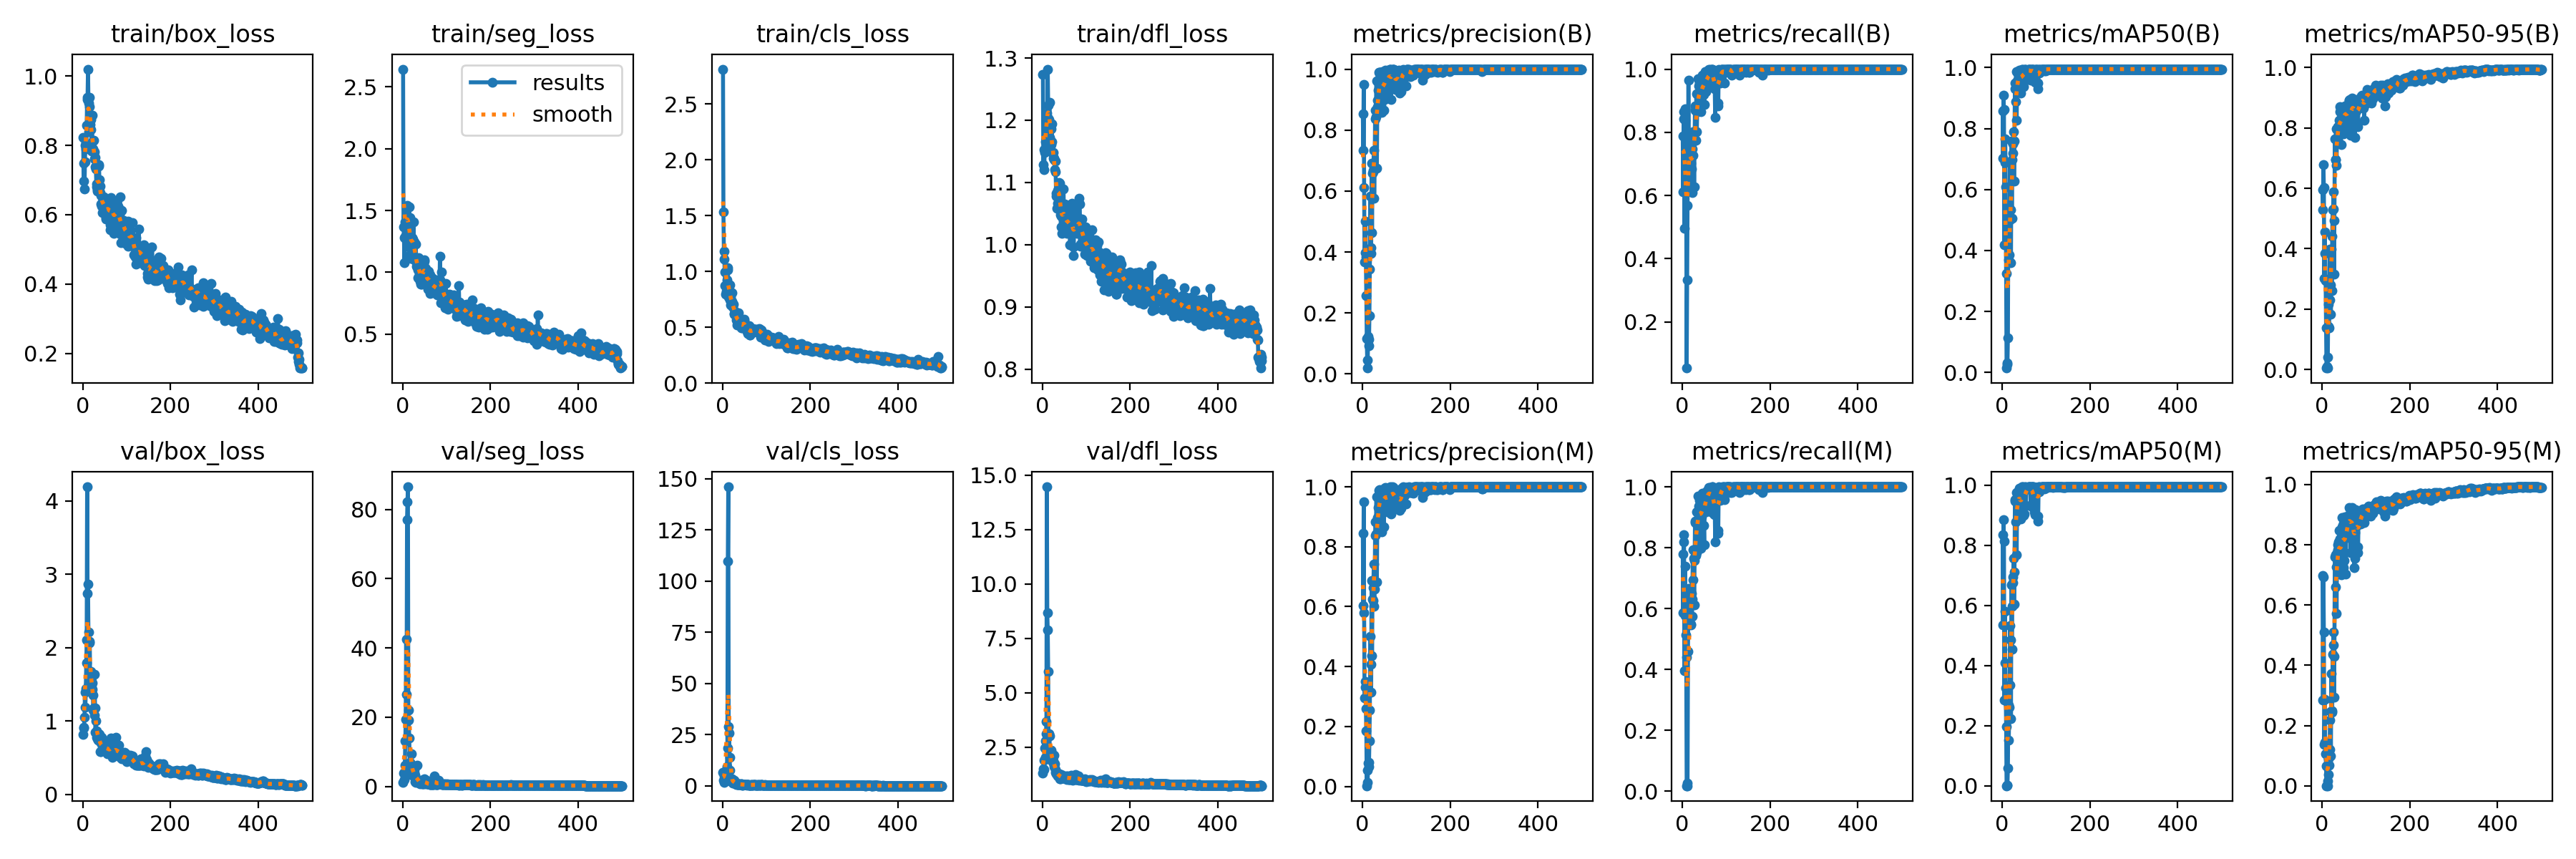

Data behind this chart, as committed beside it:
epoch, time, train/box_loss, train/seg_loss, train/cls_loss, train/dfl_loss, metrics/precision(B), metrics/recall(B), metrics/mAP50(B), metrics/mAP50-95(B), metrics/precision(M), metrics/recall(M), metrics/mAP50(M), metrics/mAP50-95(M), val/box_loss, val/seg_loss, val/cls_loss, val/dfl_loss, lr/pg0, lr/pg1, lr/pg2
1, 1.92, 0.8225, 2.642, 2.811, 1.274, 0.8535, 0.7872, 0.8581, 0.5956, 0.8437, 0.7782, 0.8363, 0.6991, 0.8182, 1.172, 6.801, 1.326, 0.00014, 0.00014, 0.00014
2, 3.419, 0.6968, 1.368, 1.534, 1.128, 0.7338, 0.6126, 0.7028, 0.5296, 0.6043, 0.5856, 0.5342, 0.2837, 0.9011, 3.911, 2.675, 1.491, 0.0002994, 0.0002994, 0.0002994
3, 4.905, 0.7494, 1.283, 1.177, 1.153, 0.9493, 0.843, 0.9086, 0.6796, 0.9493, 0.843, 0.8846, 0.6931, 0.9186, 1.965, 1.785, 1.479, 0.0004582, 0.0004582, 0.0004582
4, 6.401, 0.6747, 1.08, 1.108, 1.121, 0.6113, 0.8649, 0.8623, 0.6027, 0.5795, 0.8198, 0.8146, 0.5096, 1.051, 4.08, 4.78, 1.906, 0.0006163, 0.0006163, 0.0006163
5, 7.899, 0.7523, 1.285, 0.9951, 1.148, 0.3682, 0.4955, 0.4176, 0.3024, 0.2946, 0.3964, 0.2853, 0.1371, 1.398, 6.093, 4.449, 2.463, 0.0007738, 0.0007738, 0.0007738
6, 9.341, 0.7997, 1.406, 0.8745, 1.165, 0.3984, 0.8378, 0.689, 0.4555, 0.3513, 0.7387, 0.5802, 0.2863, 1.188, 13.16, 5.314, 2.033, 0.0009307, 0.0009307, 0.0009307
7, 10.77, 0.7887, 1.298, 0.7965, 1.152, 0.5018, 0.8739, 0.7649, 0.3853, 0.3311, 0.5766, 0.408, 0.1438, 1.447, 19.46, 5.11, 2.804, 0.001087, 0.001087, 0.001087
8, 12.2, 0.7981, 1.447, 0.8239, 1.167, 0.3837, 0.7568, 0.6076, 0.2952, 0.2604, 0.5135, 0.3262, 0.1066, 1.793, 42.62, 5.999, 3.122, 0.001243, 0.001243, 0.001243
9, 13.63, 0.8584, 1.453, 0.8748, 1.197, 0.2566, 0.6126, 0.3243, 0.1388, 0.1849, 0.4414, 0.1971, 0.06664, 2.104, 26.57, 7.639, 3.682, 0.001398, 0.001398, 0.001398
10, 15.08, 0.9331, 1.538, 0.9264, 1.211, 0.1167, 0.05405, 0.01409, 0.00438, 0.00198, 0.01802, 0.00017, 5e-05, 4.195, 76.95, 9.354, 14.47, 0.001552, 0.001552, 0.001552
11, 16.51, 0.9388, 1.532, 1.031, 1.204, 0.04586, 0.3333, 0.03114, 0.00939, 0.05405, 0.01802, 0.00276, 0.00078, 2.738, 82.31, 18.4, 8.67, 0.001706, 0.001706, 0.001706
12, 17.96, 1.02, 1.444, 1.014, 1.282, 0.01931, 0.5676, 0.02558, 0.0053, 0.01245, 0.02703, 0.00176, 0.00025, 2.869, 86.56, 109.5, 7.886, 0.001859, 0.001859, 0.001859
13, 19.45, 0.9227, 1.43, 0.8847, 1.224, 0.1237, 0.7387, 0.1139, 0.04078, 0.07692, 0.4595, 0.05972, 0.01506, 2.209, 21.96, 146, 5.998, 0.001952, 0.001952, 0.001952
14, 20.88, 0.8392, 1.205, 0.7688, 1.202, 0.1148, 0.964, 0.5167, 0.2166, 0.0794, 0.6667, 0.2676, 0.08976, 1.496, 19.14, 28.84, 2.236, 0.001949, 0.001949, 0.001949
15, 22.34, 0.9108, 1.53, 0.8317, 1.201, 0.09301, 0.7658, 0.37, 0.1423, 0.06675, 0.5495, 0.1509, 0.03661, 2.062, 14.09, 25.8, 3.133, 0.001945, 0.001945, 0.001945
16, 23.77, 0.9388, 1.443, 0.8755, 1.229, 0.1911, 0.6937, 0.3846, 0.1374, 0.1514, 0.5495, 0.2622, 0.06834, 2.088, 7.048, 14.01, 3.017, 0.001941, 0.001941, 0.001941
17, 25.19, 0.8606, 1.144, 0.7417, 1.173, 0.3436, 0.7838, 0.5005, 0.2295, 0.2546, 0.5676, 0.3352, 0.1212, 1.51, 6.377, 7.753, 2.16, 0.001937, 0.001937, 0.001937
18, 26.62, 0.8458, 1.114, 0.7728, 1.19, 0.5827, 0.7207, 0.6878, 0.3995, 0.5018, 0.6126, 0.5333, 0.217, 1.407, 6.619, 2.547, 2.127, 0.001933, 0.001933, 0.001933
19, 28.04, 0.8736, 1.256, 0.6966, 1.186, 0.4147, 0.7027, 0.5331, 0.2791, 0.4082, 0.5467, 0.4864, 0.247, 1.674, 6.047, 3.292, 2.369, 0.001929, 0.001929, 0.001929
20, 29.51, 0.7842, 1.273, 0.7126, 1.161, 0.3943, 0.7207, 0.3604, 0.1818, 0.314, 0.5484, 0.2239, 0.09809, 1.635, 9.452, 2.408, 2.304, 0.001925, 0.001925, 0.001925
21, 30.93, 0.8873, 1.282, 0.8108, 1.194, 0.6906, 0.6847, 0.7584, 0.3975, 0.6859, 0.6492, 0.6699, 0.3727, 1.523, 3.369, 1.966, 2.033, 0.001921, 0.001921, 0.001921
22, 32.35, 0.8107, 1.231, 0.7289, 1.165, 0.4645, 0.6095, 0.5065, 0.2619, 0.437, 0.5735, 0.455, 0.2452, 1.428, 3.177, 3.326, 1.882, 0.001917, 0.001917, 0.001917
23, 33.76, 0.7899, 1.267, 0.6807, 1.147, 0.6579, 0.7478, 0.6969, 0.4412, 0.6254, 0.6318, 0.5978, 0.2496, 1.353, 5.168, 1.294, 1.95, 0.001913, 0.001913, 0.001913
24, 35.19, 0.7854, 1.231, 0.7074, 1.139, 0.6683, 0.8018, 0.7505, 0.5283, 0.6206, 0.7928, 0.694, 0.4357, 1.15, 3.568, 2.018, 1.782, 0.001909, 0.001909, 0.001909
25, 36.61, 0.8151, 1.405, 0.7062, 1.148, 0.6632, 0.7274, 0.7187, 0.5306, 0.6638, 0.6937, 0.6766, 0.4675, 1.182, 4.787, 2.252, 1.855, 0.001905, 0.001905, 0.001905
26, 38.03, 0.7814, 1.104, 0.623, 1.139, 0.7344, 0.7722, 0.7903, 0.5885, 0.7419, 0.7658, 0.7579, 0.5105, 1.085, 4.889, 2.132, 1.615, 0.001901, 0.001901, 0.001901
27, 39.45, 0.7617, 1.245, 0.6166, 1.136, 0.5771, 0.627, 0.6274, 0.3151, 0.5999, 0.6126, 0.6047, 0.2951, 1.636, 4.143, 2.923, 2.134, 0.001897, 0.001897, 0.001897
28, 40.92, 0.7646, 1.114, 0.6395, 1.121, 0.6802, 0.7748, 0.7598, 0.4924, 0.659, 0.7568, 0.7111, 0.4299, 1.176, 3.29, 1.866, 1.722, 0.001893, 0.001893, 0.001893
29, 42.33, 0.7381, 1.1, 0.6278, 1.134, 0.8377, 0.8829, 0.9481, 0.764, 0.8377, 0.8829, 0.9478, 0.7607, 0.8416, 1.341, 1.044, 1.343, 0.001889, 0.001889, 0.001889
30, 43.78, 0.7327, 1.23, 0.6313, 1.117, 0.8656, 0.8705, 0.9296, 0.6942, 0.8833, 0.8865, 0.9524, 0.766, 0.9981, 1.205, 1.006, 1.466, 0.001885, 0.001885, 0.001885
31, 45.21, 0.6875, 1.048, 0.6051, 1.083, 0.8429, 0.7748, 0.8891, 0.6943, 0.8429, 0.7748, 0.8791, 0.6598, 0.8687, 1.938, 1.162, 1.363, 0.001881, 0.001881, 0.001881
32, 46.62, 0.6797, 1.083, 0.5655, 1.078, 0.9624, 0.9222, 0.9869, 0.7963, 0.9671, 0.9189, 0.9756, 0.7267, 0.7799, 2.238, 0.7412, 1.281, 0.001877, 0.001877, 0.001877
33, 48.04, 0.6711, 1.042, 0.5214, 1.059, 0.6745, 0.8018, 0.8275, 0.6756, 0.6822, 0.7838, 0.7693, 0.5729, 0.8283, 6.061, 1.56, 1.283, 0.001873, 0.001873, 0.001873
34, 49.46, 0.6688, 1.022, 0.5629, 1.088, 0.8761, 0.8649, 0.956, 0.794, 0.8852, 0.8739, 0.9578, 0.7729, 0.7627, 1.29, 0.8244, 1.182, 0.001869, 0.001869, 0.001869
35, 50.96, 0.6707, 0.9594, 0.5467, 1.067, 0.8985, 0.8775, 0.9612, 0.8042, 0.8985, 0.8775, 0.9456, 0.7833, 0.7414, 1.245, 0.8384, 1.236, 0.001865, 0.001865, 0.001865
36, 52.41, 0.7448, 1.119, 0.5927, 1.089, 0.9309, 0.9706, 0.9803, 0.8025, 0.9309, 0.9706, 0.9788, 0.801, 0.8279, 1.223, 0.7067, 1.282, 0.001861, 0.001861, 0.001861
37, 53.87, 0.7407, 1.111, 0.6291, 1.1, 0.8841, 0.8739, 0.9594, 0.7795, 0.8798, 0.8559, 0.9585, 0.7541, 0.7814, 1.487, 0.8071, 1.269, 0.001857, 0.001857, 0.001857
38, 55.31, 0.7016, 0.9869, 0.5563, 1.098, 0.9906, 0.9459, 0.9875, 0.7766, 0.9871, 0.9369, 0.9773, 0.8088, 0.8217, 1.015, 0.927, 1.281, 0.001853, 0.001853, 0.001853
39, 56.75, 0.6831, 1.035, 0.5647, 1.099, 0.9907, 0.9549, 0.9912, 0.8255, 0.9907, 0.9549, 0.9913, 0.8466, 0.7313, 0.8239, 0.7626, 1.185, 0.00185, 0.00185, 0.00185
40, 58.2, 0.6644, 0.929, 0.5233, 1.09, 0.9839, 0.9279, 0.9877, 0.8708, 0.9839, 0.9279, 0.9618, 0.8181, 0.5862, 1.375, 0.695, 1.055, 0.001846, 0.001846, 0.001846
41, 59.65, 0.6547, 0.9376, 0.5219, 1.048, 0.9907, 0.9612, 0.9862, 0.8549, 0.979, 0.9279, 0.9545, 0.8186, 0.5852, 1.185, 0.6753, 1.06, 0.001842, 0.001842, 0.001842
42, 61.08, 0.6317, 0.9059, 0.5015, 1.028, 0.9017, 0.8919, 0.9514, 0.7975, 0.9056, 0.8919, 0.9187, 0.747, 0.7018, 1.454, 0.994, 1.181, 0.001838, 0.001838, 0.001838
43, 62.54, 0.6239, 0.904, 0.4921, 1.046, 0.8808, 0.8652, 0.9171, 0.7437, 0.9673, 0.7985, 0.8886, 0.701, 0.7764, 1.694, 0.9611, 1.248, 0.001834, 0.001834, 0.001834
44, 63.95, 0.6489, 1.04, 0.5163, 1.048, 0.8588, 0.9099, 0.9476, 0.8334, 0.8503, 0.9009, 0.9262, 0.7211, 0.6138, 1.863, 0.7888, 1.072, 0.00183, 0.00183, 0.00183
45, 65.37, 0.6053, 0.9537, 0.4909, 1.019, 0.9909, 0.9801, 0.9945, 0.861, 0.9909, 0.9801, 0.9945, 0.859, 0.6279, 0.7903, 0.5064, 1.099, 0.001826, 0.001826, 0.001826
46, 66.81, 0.6481, 0.9359, 0.5454, 1.051, 0.9851, 0.973, 0.9943, 0.8556, 0.9851, 0.973, 0.9943, 0.8911, 0.6457, 0.763, 0.4817, 1.088, 0.001822, 0.001822, 0.001822
47, 68.27, 0.6277, 1.06, 0.521, 1.041, 0.9818, 0.9549, 0.9918, 0.8183, 0.9818, 0.9549, 0.9909, 0.8643, 0.7346, 0.7383, 0.6541, 1.19, 0.001818, 0.001818, 0.001818
48, 69.7, 0.651, 0.9835, 0.5623, 1.09, 0.9667, 0.964, 0.9924, 0.8576, 0.9802, 0.9549, 0.9832, 0.8709, 0.6472, 0.9261, 0.5656, 1.136, 0.001814, 0.001814, 0.001814
49, 71.14, 0.639, 1.104, 0.5605, 1.043, 0.8655, 0.9189, 0.9367, 0.7814, 0.8652, 0.8739, 0.9004, 0.7234, 0.6969, 2.19, 0.7114, 1.189, 0.00181, 0.00181, 0.00181
50, 72.58, 0.6284, 1.092, 0.5737, 1.065, 0.8997, 0.8885, 0.9563, 0.8223, 0.953, 0.8108, 0.904, 0.7476, 0.638, 2.038, 0.6694, 1.124, 0.001806, 0.001806, 0.001806
51, 74.03, 0.6091, 0.9773, 0.5065, 1.038, 0.9909, 0.9853, 0.9948, 0.8639, 0.9961, 0.973, 0.9945, 0.8185, 0.6002, 1.075, 0.5972, 1.071, 0.001802, 0.001802, 0.001802
52, 75.46, 0.5878, 1.031, 0.4876, 1.034, 0.9735, 0.9924, 0.9941, 0.8739, 0.968, 0.982, 0.9939, 0.8924, 0.6123, 0.6912, 0.7588, 1.081, 0.001798, 0.001798, 0.001798
53, 76.9, 0.5909, 0.9099, 0.4857, 1.048, 0.9972, 0.982, 0.9947, 0.866, 0.9972, 0.982, 0.9947, 0.8609, 0.5913, 0.8832, 0.54, 1.062, 0.001794, 0.001794, 0.001794
54, 78.32, 0.6345, 0.9984, 0.5071, 1.042, 0.9852, 0.9279, 0.9716, 0.812, 0.9756, 0.9189, 0.9332, 0.7037, 0.6798, 1.69, 0.6408, 1.171, 0.00179, 0.00179, 0.00179
55, 79.74, 0.6224, 0.9504, 0.4765, 1.018, 0.9395, 0.9788, 0.9905, 0.854, 0.9395, 0.9788, 0.9905, 0.8428, 0.6512, 0.935, 0.5496, 1.129, 0.001786, 0.001786, 0.001786
56, 81.15, 0.6188, 0.9486, 0.4601, 1.048, 0.99, 0.9459, 0.9924, 0.8762, 0.99, 0.9459, 0.9924, 0.8854, 0.5563, 0.7749, 0.5062, 1.012, 0.001782, 0.001782, 0.001782
57, 82.57, 0.5968, 0.8636, 0.4453, 1.019, 0.932, 0.988, 0.9888, 0.8373, 0.932, 0.988, 0.9888, 0.8795, 0.6472, 0.7068, 0.5819, 1.097, 0.001778, 0.001778, 0.001778
58, 84.04, 0.6377, 0.9328, 0.5161, 1.048, 0.9162, 0.973, 0.9869, 0.803, 0.9162, 0.973, 0.9869, 0.8313, 0.6836, 0.8131, 0.5936, 1.173, 0.001774, 0.001774, 0.001774
59, 85.45, 0.6327, 0.9801, 0.5068, 1.058, 0.9814, 0.9508, 0.9916, 0.8141, 0.9814, 0.9508, 0.9916, 0.8411, 0.6397, 0.8038, 0.5539, 1.124, 0.00177, 0.00177, 0.00177
60, 86.86, 0.613, 1.007, 0.5128, 1.035, 0.9823, 0.998, 0.9944, 0.8739, 0.9823, 0.998, 0.9944, 0.8983, 0.5709, 0.6956, 0.4333, 1.026, 0.001766, 0.001766, 0.001766
... 440 more rows
